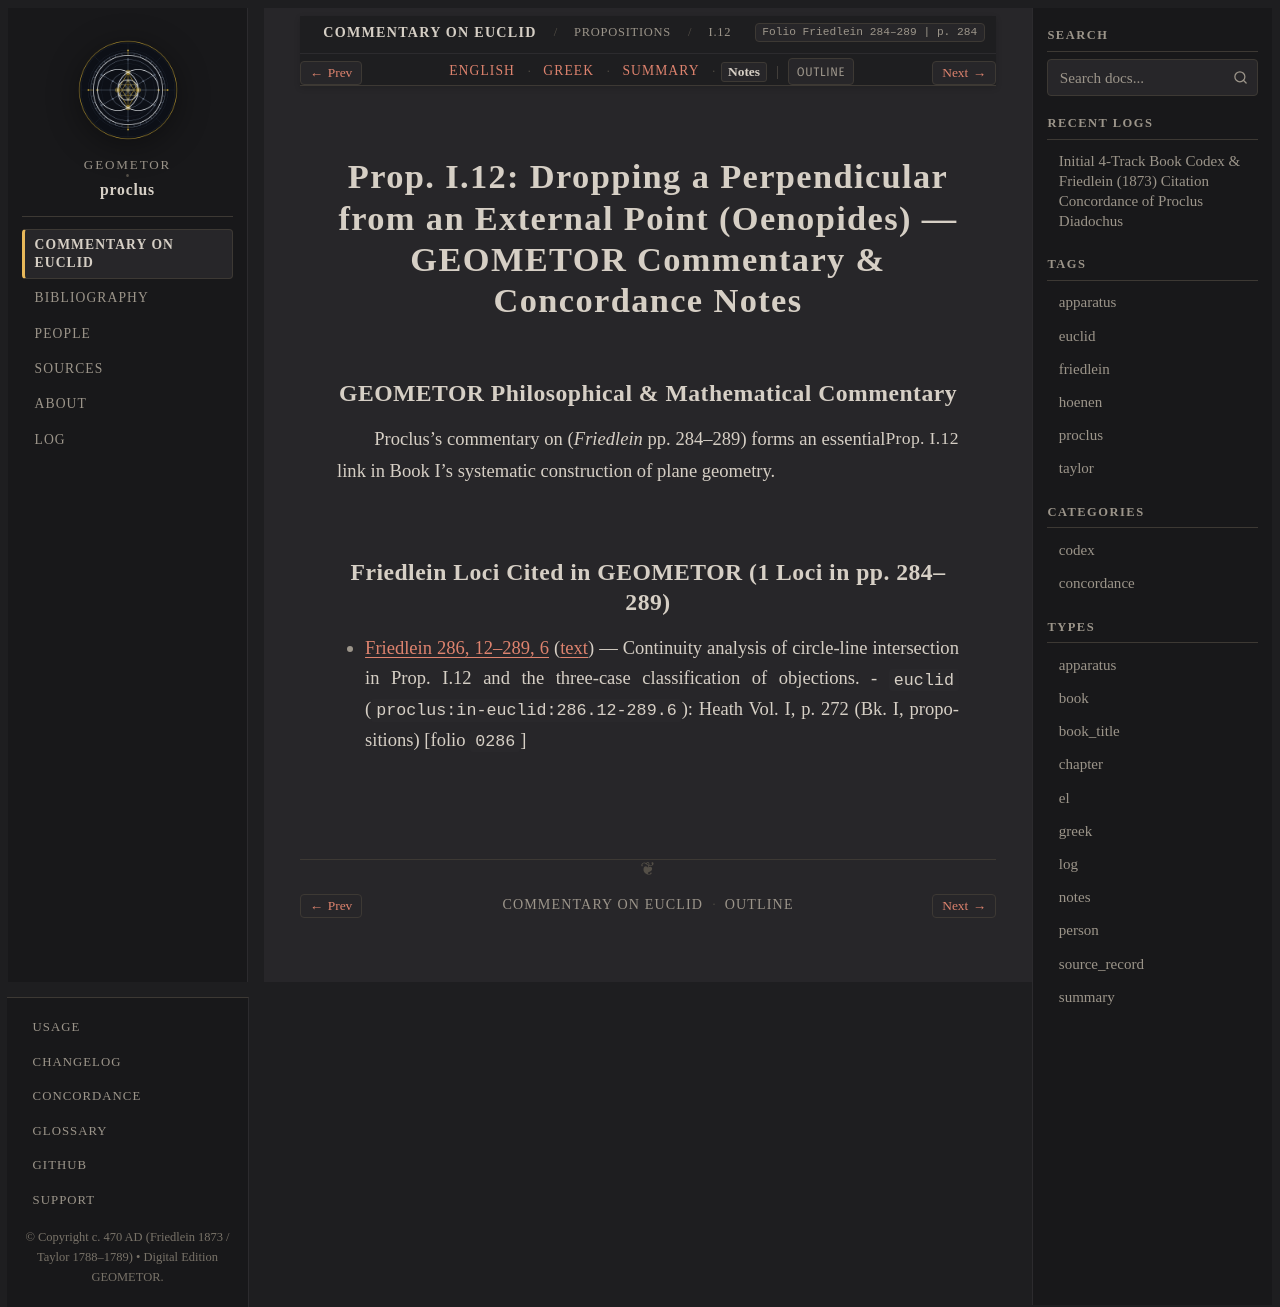

repository: geometor/proclus · page: in_euclidem/propositions/12/notes.html · generator: sphinx

:order: 12
:layout: book
:canonical_id: I.12
:breadcrumb_title: I.12
:folio: Friedlein 284–289
:book: Book I: Propositions
:type: notes
:tracks: English: index | Greek: greek | Summary: summary | Notes: notes

Prop. I.12: Dropping a Perpendicular from an External Point (Oenopides) — GEOMETOR Commentary & Concordance Notes
=================================================================================================================

GEOMETOR Philosophical & Mathematical Commentary
------------------------------------------------

Proclus's commentary on :just:`Prop. I.12 <I.12>` (*Friedlein* pp. 284–289) forms an essential link in Book I's systematic construction of plane geometry.

Friedlein Loci Cited in GEOMETOR (1 Loci in pp. 284–289)
-------------------------------------------------------------------------

* :ref:`Friedlein 286, 12–289, 6 <conc-friedlein-286-12-289-6>` (:ref:`text <sec-prop-12>`) — Continuity analysis of circle-line intersection in Prop. I.12 and the three-case classification of objections.
  - ``euclid`` (``proclus:in-euclid:286.12-289.6``): Heath Vol. I, p. 272 (Bk. I, propositions) [folio ``0286``]
